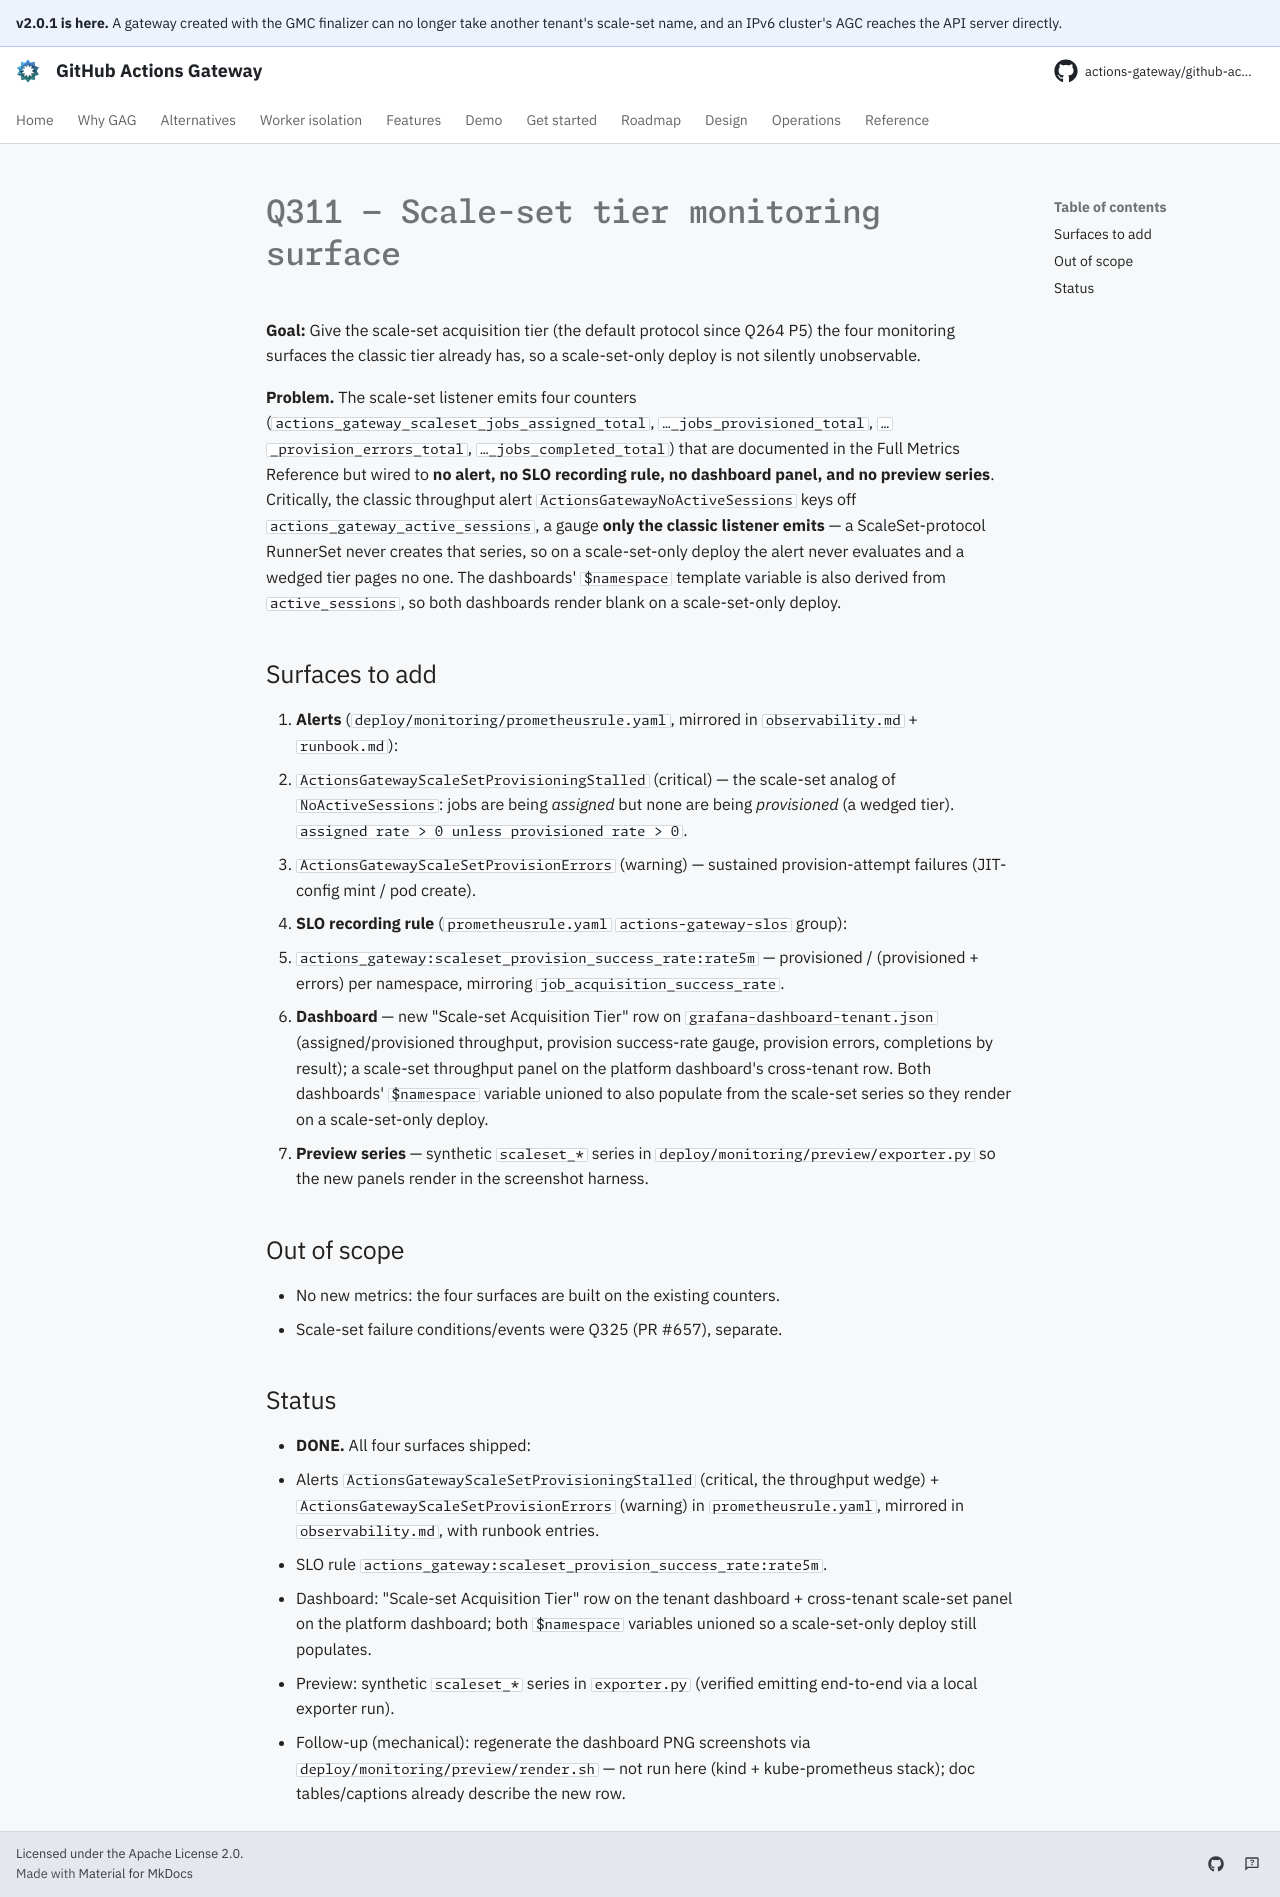

repository: actions-gateway/github-actions-gateway · page: dev/plan/archive/q311-scaleset-monitoring-surface/index.html · generator: mkdocs

# Q311 — Scale-set tier monitoring surface

**Goal:** Give the scale-set acquisition tier (the default protocol since Q264 P5) the four monitoring surfaces the classic tier already has, so a scale-set-only deploy is not silently unobservable.

**Problem.** The scale-set listener emits four counters (`actions_gateway_scaleset_jobs_assigned_total`, `…_jobs_provisioned_total`, `…_provision_errors_total`, `…_jobs_completed_total`) that are documented in the Full Metrics Reference but wired to **no alert, no SLO recording rule, no dashboard panel, and no preview series**.
Critically, the classic throughput alert `ActionsGatewayNoActiveSessions` keys off `actions_gateway_active_sessions`, a gauge **only the classic listener emits** — a ScaleSet-protocol RunnerSet never creates that series, so on a scale-set-only deploy the alert never evaluates and a wedged tier pages no one.
The dashboards' `$namespace` template variable is also derived from `active_sessions`, so both dashboards render blank on a scale-set-only deploy.

## Surfaces to add

1. **Alerts** (`deploy/monitoring/prometheusrule.yaml`, mirrored in `observability.md` + `runbook.md`):
   - `ActionsGatewayScaleSetProvisioningStalled` (critical) — the scale-set analog of `NoActiveSessions`: jobs are being *assigned* but none are being *provisioned* (a wedged tier).
     `assigned rate > 0 unless provisioned rate > 0`.
   - `ActionsGatewayScaleSetProvisionErrors` (warning) — sustained provision-attempt failures (JIT-config mint / pod create).
2. **SLO recording rule** (`prometheusrule.yaml` `actions-gateway-slos` group):
   - `actions_gateway:scaleset_provision_success_rate:rate5m` — provisioned / (provisioned + errors) per namespace, mirroring `job_acquisition_success_rate`.
3. **Dashboard** — new "Scale-set Acquisition Tier" row on `grafana-dashboard-tenant.json` (assigned/provisioned throughput, provision success-rate gauge, provision errors, completions by result); a scale-set throughput panel on the platform dashboard's cross-tenant row.
   Both dashboards' `$namespace` variable unioned to also populate from the scale-set series so they render on a scale-set-only deploy.
4. **Preview series** — synthetic `scaleset_*` series in `deploy/monitoring/preview/exporter.py` so the new panels render in the screenshot harness.

## Out of scope
- No new metrics: the four surfaces are built on the existing counters.
- Scale-set failure conditions/events were Q325 (PR #657), separate.

## Status
- **DONE.** All four surfaces shipped:
  - Alerts `ActionsGatewayScaleSetProvisioningStalled` (critical, the throughput wedge) + `ActionsGatewayScaleSetProvisionErrors` (warning) in `prometheusrule.yaml`, mirrored in `observability.md`, with runbook entries.
  - SLO rule `actions_gateway:scaleset_provision_success_rate:rate5m`.
  - Dashboard: "Scale-set Acquisition Tier" row on the tenant dashboard + cross-tenant scale-set panel on the platform dashboard; both `$namespace` variables unioned so a scale-set-only deploy still populates.
  - Preview: synthetic `scaleset_*` series in `exporter.py` (verified emitting end-to-end via a local exporter run).
- Follow-up (mechanical): regenerate the dashboard PNG screenshots via `deploy/monitoring/preview/render.sh` — not run here (kind + kube-prometheus stack); doc tables/captions already describe the new row.
